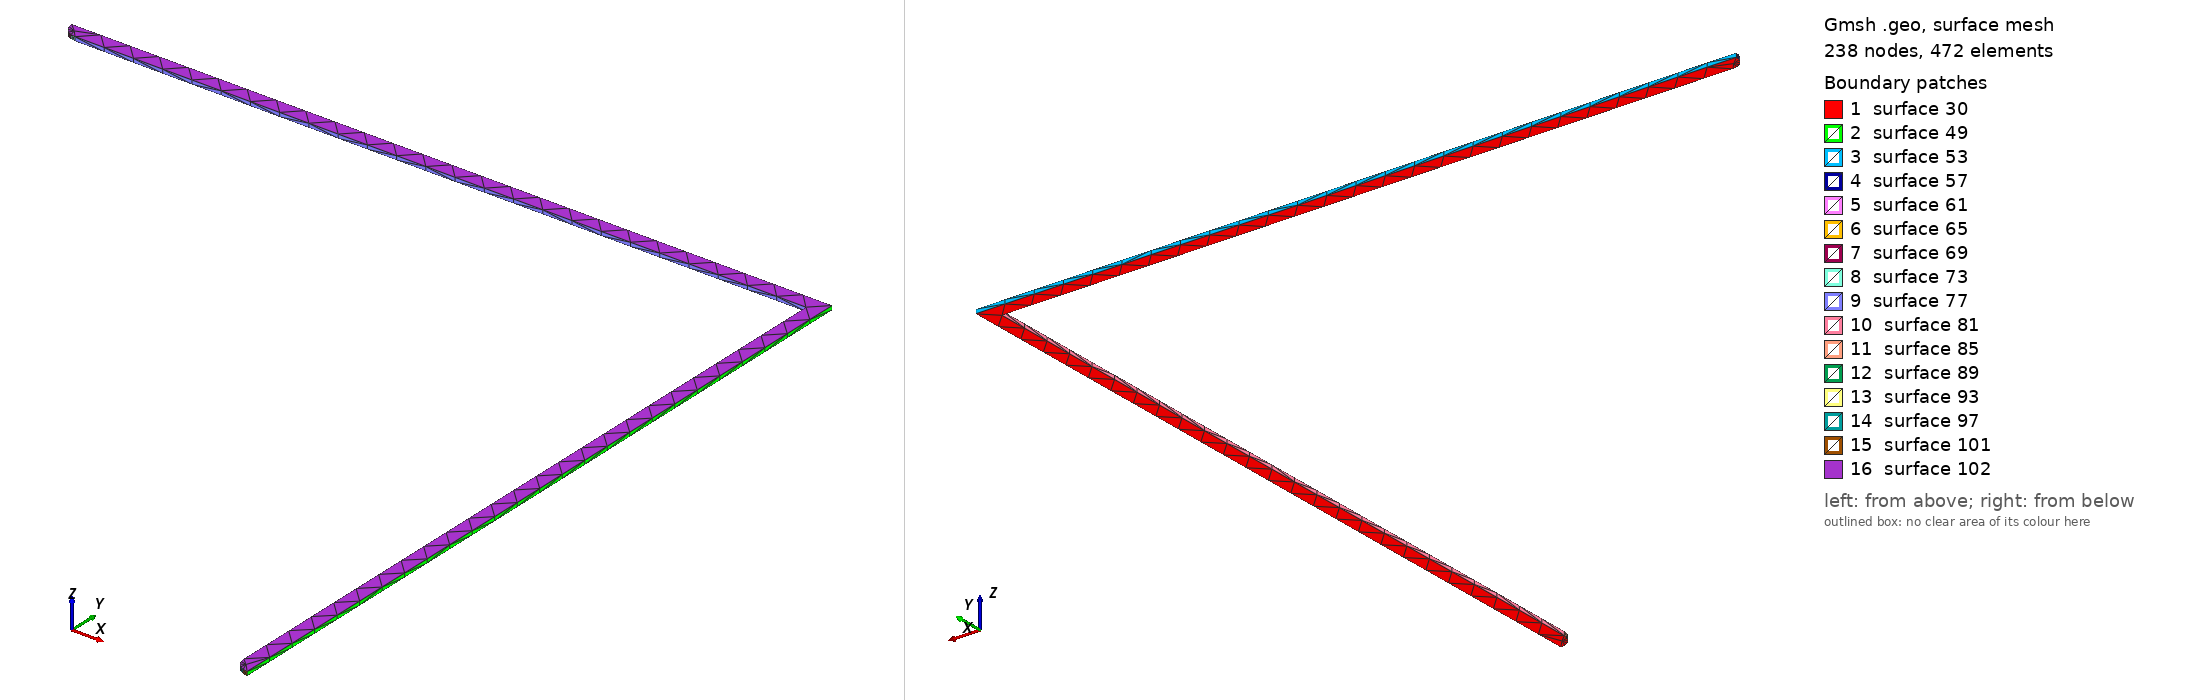

Gmsh geometry script, surface-meshed: 238 nodes, 472 surface elements. Boundary patches (legend numbers): 1 surface 30, 2 surface 49, 3 surface 53, 4 surface 57, 5 surface 61, 6 surface 65, 7 surface 69, 8 surface 73, 9 surface 77, 10 surface 81, 11 surface 85, 12 surface 89, 13 surface 93, 14 surface 97, 15 surface 101, 16 surface 102. Left view from above one corner, right view from below the opposite corner. The script declares no physical surfaces, so the legend lists its geometric surfaces. The drawing asked Gmsh for element sizes between 1% and 20% of the model's largest extent; the script's own settings can give other sizes.

=== Net1347.geo (drawn) ===
lc = 1e-2;
Point(1) = {3.967, 2.414, 0.02274, lc} ;
Point(2) = {3.967, 2.669, 0.02274, lc} ;
Point(3) = {3.712, 2.669, 0.02274, lc} ;
Point(4) = {3.71224, 2.66745, 0.02274, lc} ;
Point(5) = {3.71296, 2.66606, 0.02274, lc} ;
Point(6) = {3.71406, 2.66495, 0.02274, lc} ;
Point(7) = {3.71545, 2.66425, 0.02274, lc} ;
Point(8) = {3.717, 2.664, 0.02274, lc} ;
Point(9) = {3.962, 2.664, 0.02274, lc} ;
Point(10) = {3.962, 2.419, 0.02274, lc} ;
Point(11) = {3.96224, 2.41745, 0.02274, lc} ;
Point(12) = {3.96296, 2.41606, 0.02274, lc} ;
Point(13) = {3.96406, 2.41495, 0.02274, lc} ;
Point(14) = {3.96545, 2.41425, 0.02274, lc} ;
Line(15) = {1,2} ;
Line(16) = {2,3} ;
Line(17) = {3,4} ;
Line(18) = {4,5} ;
Line(19) = {5,6} ;
Line(20) = {6,7} ;
Line(21) = {7,8} ;
Line(22) = {8,9} ;
Line(23) = {9,10} ;
Line(24) = {10,11} ;
Line(25) = {11,12} ;
Line(26) = {12,13} ;
Line(27) = {13,14} ;
Line(28) = {14,1} ;
Line Loop(29) = {15,16,17,18,19,20,21,22,23,24,25,26,27,28} ;
Plane Surface(30) = {29} ;
Extrude{0,0,0.00137}{ Surface{30}; }
